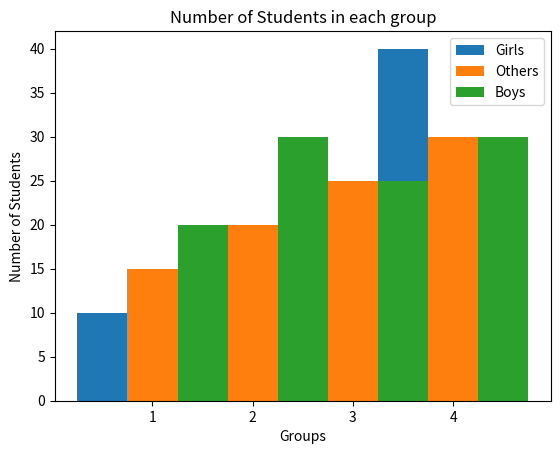

Write Python code to recreate this figure.
# side_by_side bars
#https://www.geeksforgeeks.org/plotting-multiple-bar-charts-using-matplotlib-in-python/
import numpy as np
import matplotlib.pyplot as plt

X = ['Group A','Group B','Group C','Group D']
Ygirls = [10, 20, 20, 40]
Zboys = [20, 30, 25, 30]
others = [15, 20, 25, 30]

X_axis = np.arange(1,len(X)+1)
width = 0.5
plt.bar(X_axis - width, Ygirls, width, label = 'Girls')
plt.bar(X_axis, others, width, label = 'Others')
plt.bar(X_axis + width, Zboys, width, label = 'Boys')

plt.xticks(X_axis)
plt.xlabel("Groups")
plt.ylabel("Number of Students")
plt.title("Number of Students in each group")
plt.legend()
plt.tight_layout
plt.show()